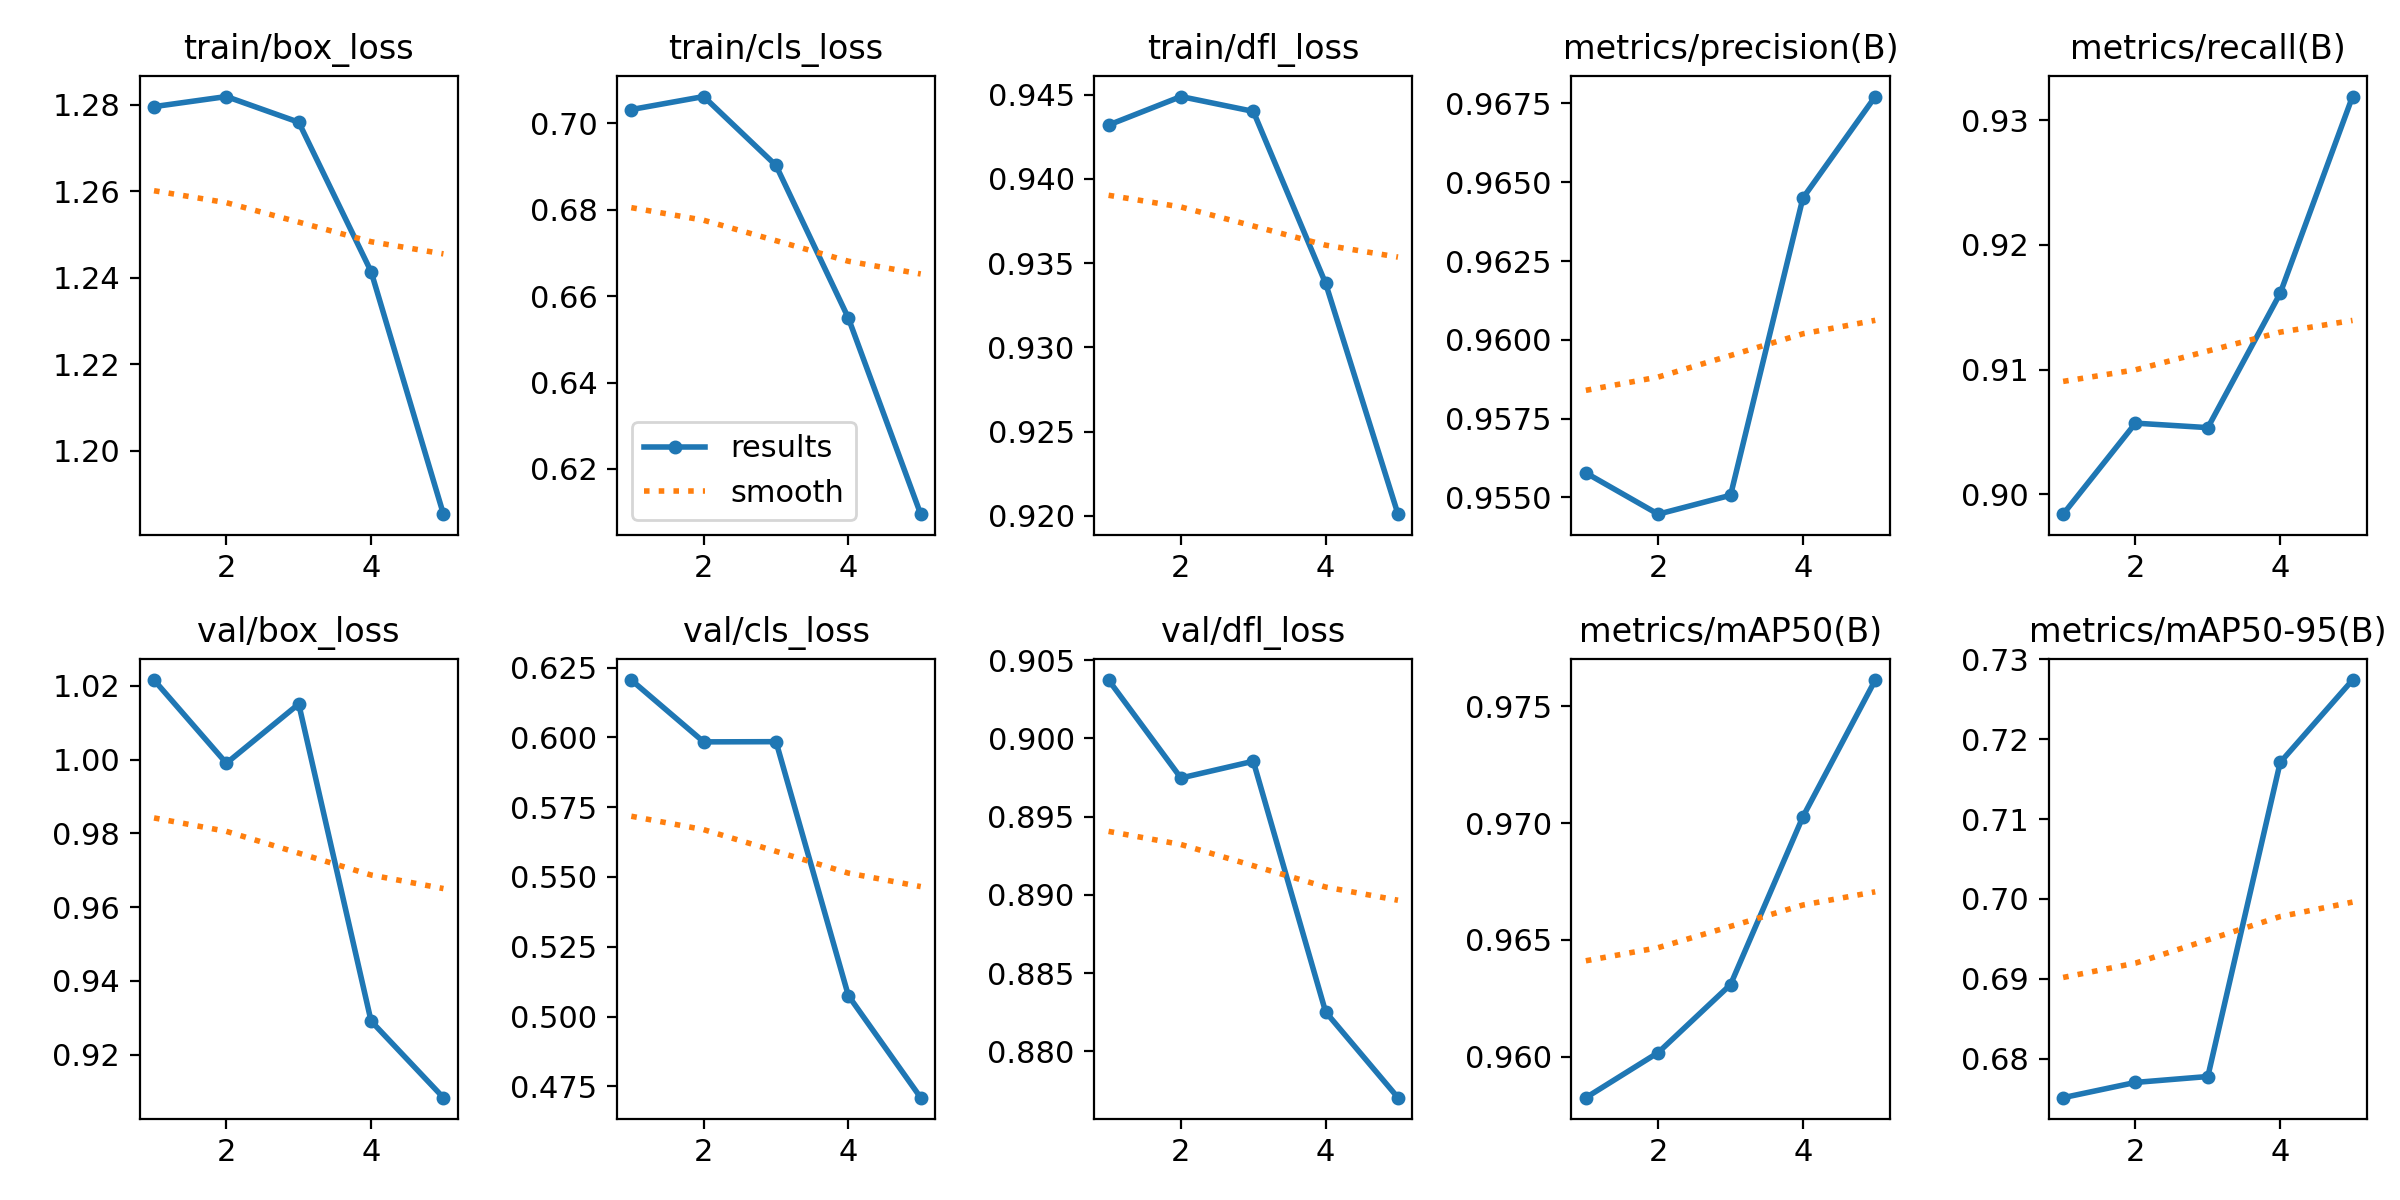

Values plotted in this chart, from the file beside it:
epoch, time, train/box_loss, train/cls_loss, train/dfl_loss, metrics/precision(B), metrics/recall(B), metrics/mAP50(B), metrics/mAP50-95(B), val/box_loss, val/cls_loss, val/dfl_loss, lr/pg0, lr/pg1, lr/pg2
1, 295.7, 1.28, 0.7032, 0.9432, 0.9558, 0.8984, 0.9583, 0.6751, 1.022, 0.6206, 0.9037, 0.0006659, 0.0006659, 0.0006659
2, 578.6, 1.282, 0.7062, 0.9449, 0.9545, 0.9057, 0.9602, 0.677, 0.999, 0.5984, 0.8975, 0.001069, 0.001069, 0.001069
3, 858.1, 1.276, 0.6903, 0.944, 0.9551, 0.9053, 0.9631, 0.6778, 1.015, 0.5985, 0.8985, 0.001208, 0.001208, 0.001208
4, 1135, 1.241, 0.655, 0.9338, 0.9645, 0.9161, 0.9703, 0.7171, 0.9291, 0.5075, 0.8825, 0.000812, 0.000812, 0.000812
5, 1414, 1.185, 0.6095, 0.9201, 0.9677, 0.9319, 0.9761, 0.7274, 0.9083, 0.4709, 0.877, 0.000416, 0.000416, 0.000416
